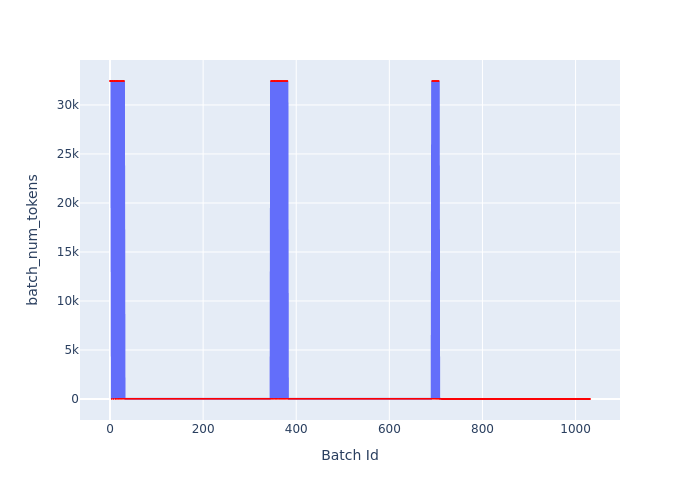

Values plotted in this chart, from the file beside it:
Batch Id, batch_num_tokens
0, 32443
1, 32443
2, 32443
3, 32443
4, 4
5, 32443
6, 32443
7, 32443
8, 7
9, 32443
10, 32443
11, 32443
12, 10
13, 32443
14, 32443
15, 12
16, 32443
17, 32443
18, 14
19, 32443
20, 32443
21, 16
22, 32443
23, 17
24, 32443
25, 18
26, 32443
27, 19
28, 32443
29, 20
30, 32443
31, 21
32, 21
33, 21
34, 21
35, 21
36, 21
37, 21
38, 21
39, 21
40, 21
41, 21
42, 21
43, 21
44, 21
45, 21
46, 21
47, 21
48, 21
49, 21
50, 21
51, 21
52, 21
53, 21
54, 21
55, 21
56, 21
57, 21
58, 21
59, 21
... 972 more rows
